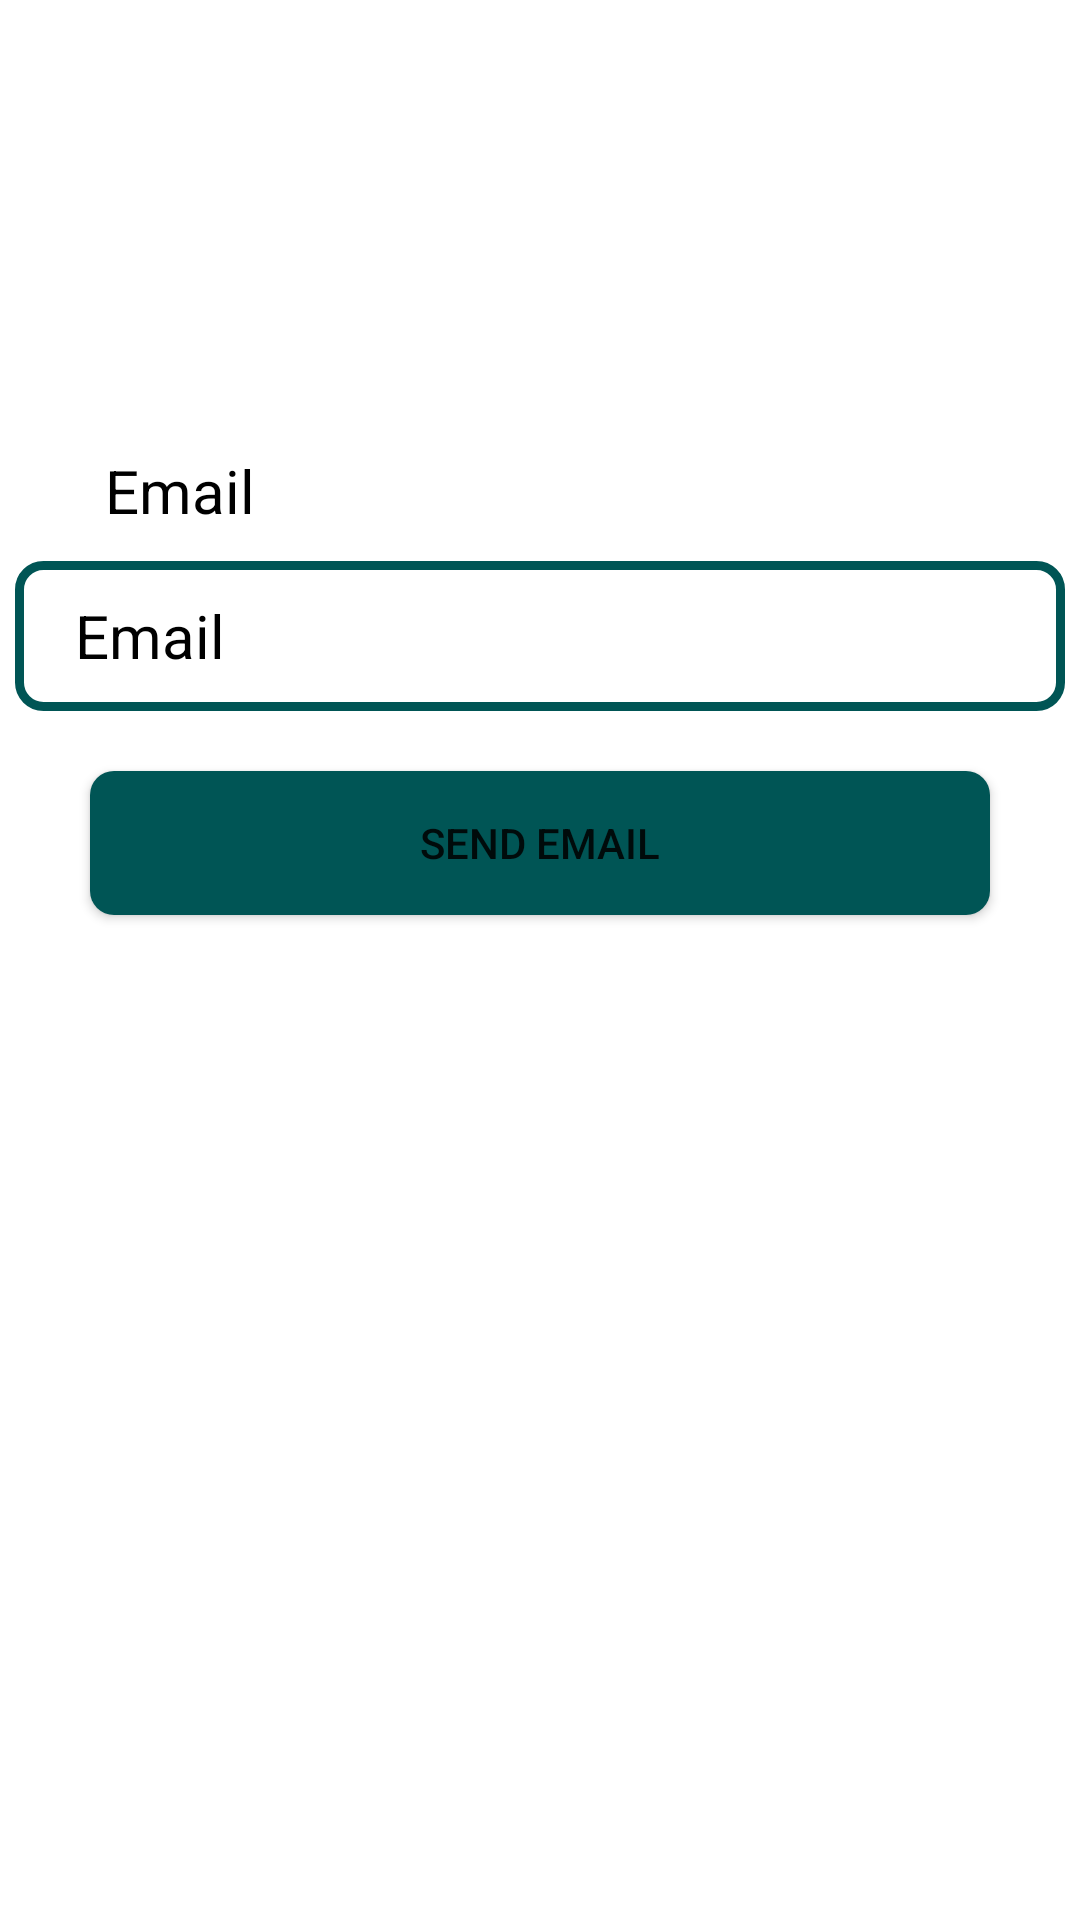

Android layout source for this screen:
<!-- AndroidManifest.xml: application theme Theme.MyApplication -->
<!-- res/layout/activity_recovery.xml -->
<?xml version="1.0" encoding="utf-8"?>
<LinearLayout xmlns:android="http://schemas.android.com/apk/res/android"
    xmlns:app="http://schemas.android.com/apk/res-auto"
    xmlns:tools="http://schemas.android.com/tools"
    android:layout_width="match_parent"
    android:layout_height="match_parent"
    android:orientation="vertical"
    tools:context=".RecoveryActivity">

    <TextView
        android:layout_width="wrap_content"
        android:layout_height="wrap_content"
        android:layout_marginStart="30dp"
        android:layout_marginTop="150dp"
        android:text=" Email"
        android:textColor="@color/black"
        android:textSize="20sp" />

    <EditText
        android:inputType="textEmailAddress"
        android:id="@+id/etemail"
        android:layout_width="350dp"
        android:layout_height="50dp"
        android:layout_marginTop="10dp"
        android:layout_gravity="center_horizontal"
        android:background="@drawable/bgedittetxt"
        android:hint="Email"
        android:paddingStart="20dp"
        android:textColor="@color/black"
        android:textColorHint="@color/black"
        android:textSize="20sp"/>

    <Button
        android:id="@+id/btnsendemail"
        android:layout_marginTop="20dp"
        android:background="@drawable/bgbutton"
        android:layout_marginHorizontal="30dp"
        android:layout_width="match_parent"
        android:layout_height="wrap_content"
        android:text="Send Email"/>

</LinearLayout>
<!-- resources referenced by this layout -->
<resources>
  <color name="black">#FF000000</color>
  <!-- drawable bgbutton (drawable) -->
  <?xml version="1.0" encoding="utf-8"?>
  <shape xmlns:android="http://schemas.android.com/apk/res/android">
      <corners
          android:radius="8dp"/>
      <solid android:color="@color/biru"></solid>
  
  </shape>
  <!-- drawable bgedittetxt (drawable) -->
  <?xml version="1.0" encoding="utf-8"?>
  <shape xmlns:android="http://schemas.android.com/apk/res/android">
      <stroke
          android:width="3dp"
          android:color="@color/biru"/>
      <corners
          android:radius="8dp"/>
  </shape>
  <style name="Theme.MyApplication" parent="Theme.MaterialComponents.DayNight.DarkActionBar">
          
          <item name="colorPrimary">@color/biru</item>
          <item name="colorPrimaryVariant">@color/purple_700</item>
          <item name="colorOnPrimary">@color/white</item>
          
          <item name="colorSecondary">@color/teal_200</item>
          <item name="colorSecondaryVariant">@color/teal_700</item>
          <item name="colorOnSecondary">@color/black</item>
          
          <item name="android:statusBarColor" tools:targetApi="l">?attr/colorPrimaryVariant</item>
          
      </style>
  <color name="biru">#005555</color>
  <color name="purple_700">#FF3700B3</color>
  <color name="white">#FFFFFFFF</color>
  <color name="teal_200">#FF03DAC5</color>
  <color name="teal_700">#FF018786</color>
</resources>
